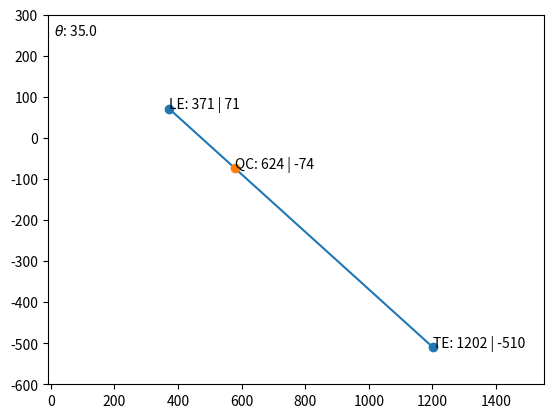

Generate this figure with matplotlib:
import matplotlib.pyplot as plt
import math
import numpy as np

intervals = 200

dxList = np.linspace(0, 371.22648, intervals)
dyList = np.linspace(0, -74.04244, intervals)
thetaList = np.linspace(0, 35, intervals)

chordLength = 1014.28

quarterChord = chordLength/4
quarterChordRemainder = chordLength - quarterChord

def QCx(dx, theta):
    return dx + quarterChord * math.cos(math.radians(theta))

def QCy(dy, theta):
    return dy

def LEx(QCx, theta):
    return QCx - quarterChord * math.cos(math.radians(theta))

def LEy(QCy, theta):
    return QCy + quarterChord * math.sin(math.radians(theta))

def TEx(QCx, theta):
    return QCx + quarterChordRemainder * math.cos(math.radians(theta))

def TEy(QCy, theta):
    return QCy - quarterChordRemainder * math.sin(math.radians(theta))

def animate():
    fig, ax = plt.subplots(dpi=260)

    for i in range(0, intervals):
        ax.cla()
        dx = dxList[i]
        dy = dyList[i]
        theta = thetaList[i]

        qcx = QCx(dx, theta)
        qcy = QCy(dy, theta)

        lex = LEx(qcx, theta)
        tex = TEx(qcx, theta)

        ley = LEy(qcy, theta)
        tey = TEy(qcy, theta)

        ax.set(xlim = (-10, 1550), ylim=(-600, 300))

        ax.plot([lex, tex], [ley, tey], marker='o')
        ax.plot([qcx], [qcy], marker='o')

        ax.text(qcx, qcy, 'QC: {0} | {1}'.format(int(dx + quarterChord), int(dy)))
        ax.text(lex, ley, 'LE: {0} | {1}'.format(int(lex), int(ley)))
        ax.text(tex, tey, 'TE: {0} | {1}'.format(int(tex), int(tey)))
        ax.text(10, 250, r'$\theta$: {0}'.format(theta))

        plt.pause(0.001)

def halfDeployment():
    fig, ax = plt.subplots(dpi=260)

    interval = int(intervals/2)

    dx = dxList[interval]
    dy = dyList[interval]
    theta = thetaList[interval]

    qcx = QCx(dx, theta)
    qcy = QCy(dy, theta)

    lex = LEx(qcx, theta)
    tex = TEx(qcx, theta)

    ley = LEy(qcy, theta)
    tey = TEy(qcy, theta)

    ax.set(xlim = (-10, 1800), ylim=(-600, 300))

    ax.plot([lex, tex], [ley, tey], marker='o')
    ax.plot([qcx], [qcy], marker='o')

    ax.text(qcx, qcy, 'QC: {0} | {1}'.format(int(dx + quarterChord), int(dy)))
    ax.text(lex, ley, 'LE: {0} | {1}'.format(int(lex), int(ley)))
    ax.text(tex, tey, 'TE: {0} | {1}'.format(int(tex), int(tey)))
    ax.text(10, 250, r'$\theta$: {0}'.format(theta))

    plt.show()

def fullDeployment():
    fig, ax = plt.subplots(dpi=260)

    interval = intervals - 1

    dx = dxList[interval]
    dy = dyList[interval]
    theta = thetaList[interval]

    qcx = QCx(dx, theta)
    qcy = QCy(dy, theta)

    lex = LEx(qcx, theta)
    tex = TEx(qcx, theta)

    ley = LEy(qcy, theta)
    tey = TEy(qcy, theta)

    ax.set(xlim = (-10, 1800), ylim=(-600, 300))

    ax.plot([lex, tex], [ley, tey], marker='o')
    ax.plot([qcx], [qcy], marker='o')

    ax.text(qcx, qcy, 'QC: {0} | {1}'.format(int(dx + quarterChord), int(dy)))
    ax.text(lex, ley, 'LE: {0} | {1}'.format(int(lex), int(ley)))
    ax.text(tex, tey, 'TE: {0} | {1}'.format(int(tex), int(tey)))
    ax.text(10, 250, r'$\theta$: {0}'.format(theta))

    plt.show()

def stowed():
    fig, ax = plt.subplots(dpi=260)

    interval = 0

    dx = dxList[interval]
    dy = dyList[interval]
    theta = thetaList[interval]

    qcx = QCx(dx, theta)
    qcy = QCy(dy, theta)

    lex = LEx(qcx, theta)
    tex = TEx(qcx, theta)

    ley = LEy(qcy, theta)
    tey = TEy(qcy, theta)

    ax.set(xlim = (-10, 1800), ylim=(-600, 300))

    ax.plot([lex, tex], [ley, tey], marker='o')
    ax.plot([qcx], [qcy], marker='o')

    ax.text(qcx, qcy, 'QC: {0} | {1}'.format(int(dx + quarterChord), int(dy)))
    ax.text(lex, ley, 'LE: {0} | {1}'.format(int(lex), int(ley)))
    ax.text(tex, tey, 'TE: {0} | {1}'.format(int(tex), int(tey)))
    ax.text(10, 250, r'$\theta$: {0}'.format(theta))

    plt.show()

#stowed()
#halfDeployment()
#fullDeployment()
animate()
